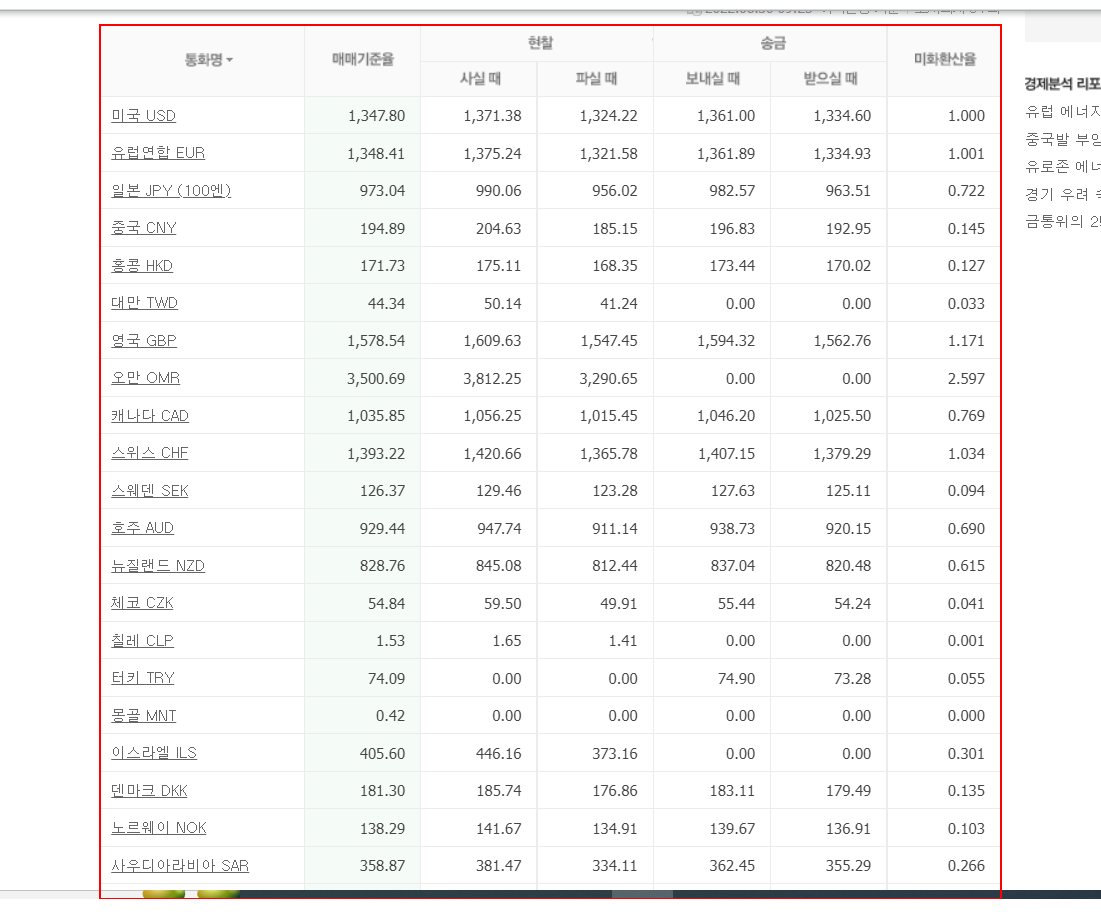
Task: Robotic Enterprise Framework
Workflow: Exchange_Rate_Seach

Step 1: get-text from the table
